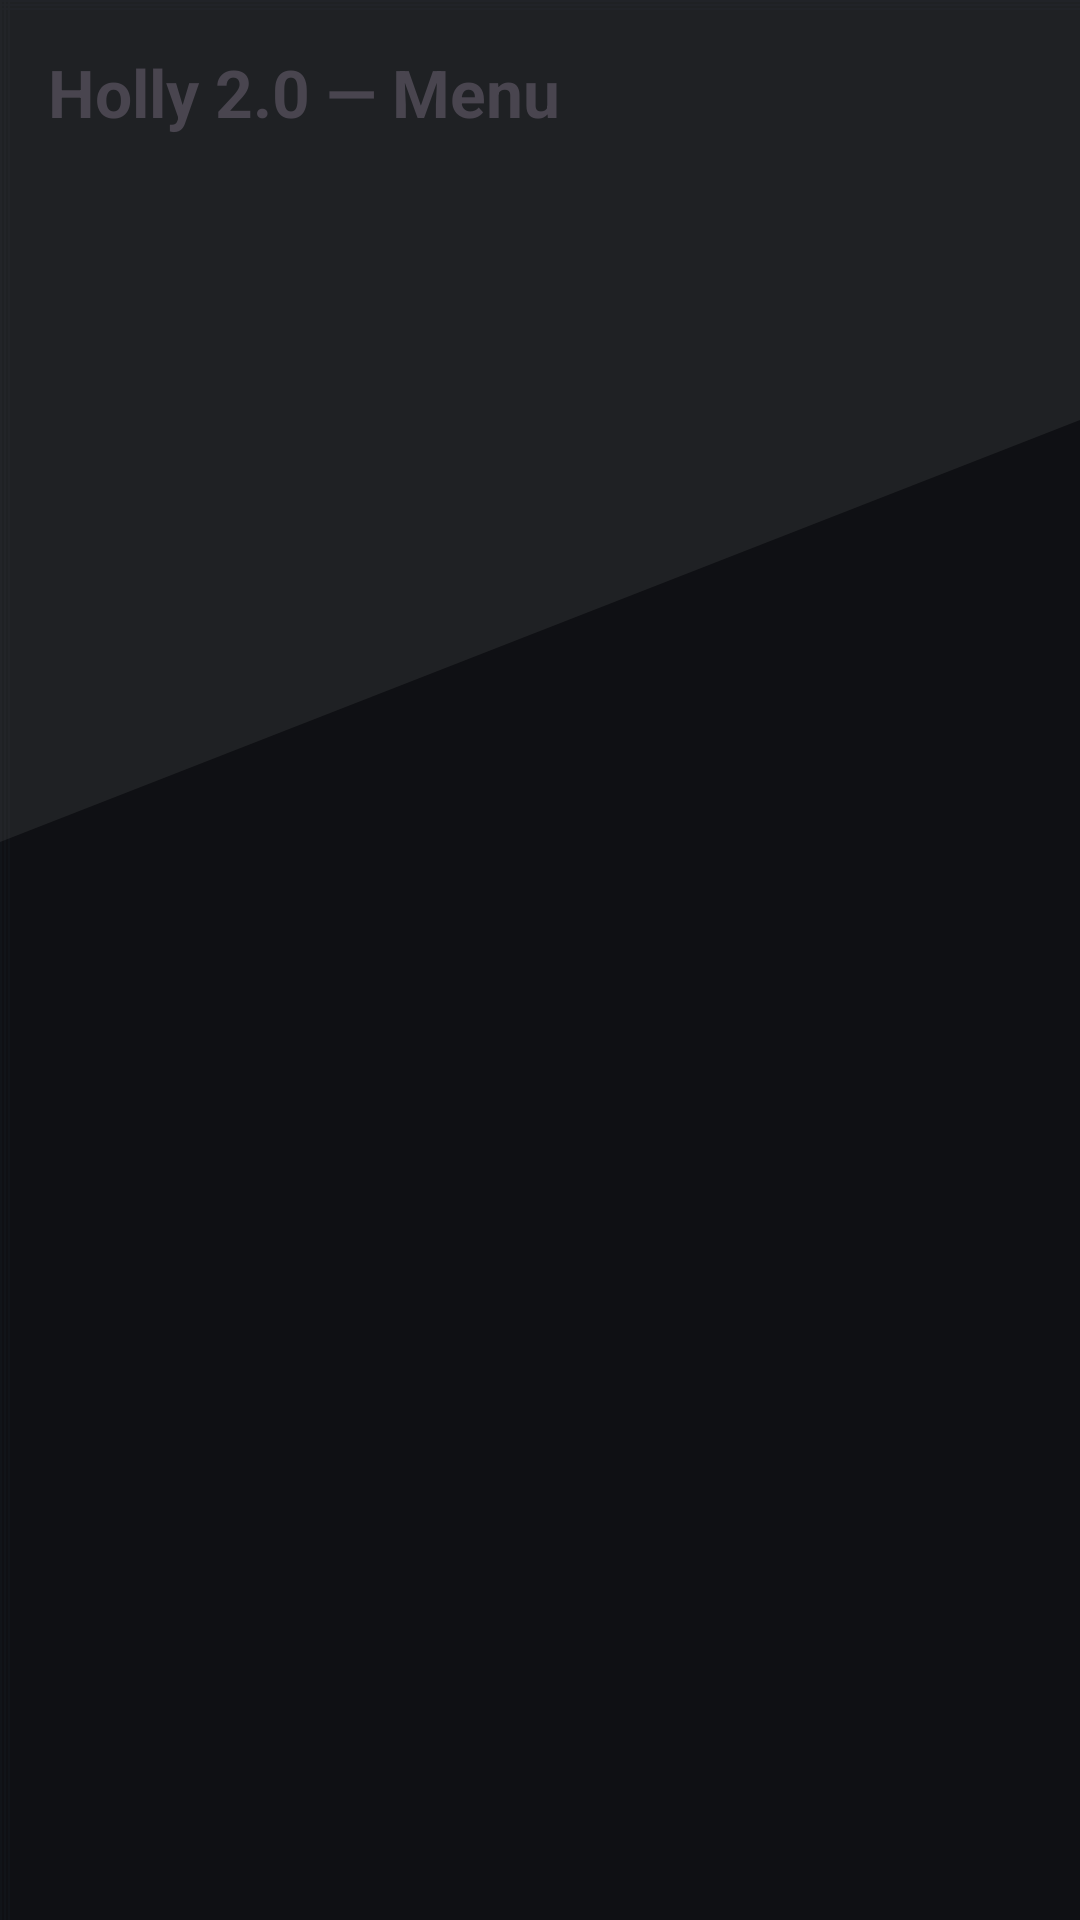

Layout XML and referenced resources for this Android screen:
<!-- AndroidManifest.xml: application theme Theme.Holly2Pro -->
<!-- res/layout/activity_menu.xml -->
<?xml version="1.0" encoding="utf-8"?>
<LinearLayout xmlns:android="http://schemas.android.com/apk/res/android"
    android:id="@+id/root"
    android:layout_width="match_parent"
    android:layout_height="match_parent"
    android:orientation="vertical"
    android:padding="16dp"
    android:background="@drawable/bg_carbon_fiber">

    <TextView
        android:id="@+id/title"
        android:layout_width="match_parent"
        android:layout_height="wrap_content"
        android:text="Holly 2.0 — Menu"
        android:textSize="22sp"
        android:textStyle="bold"
        android:paddingBottom="12dp" />

    <ListView
        android:id="@+id/menuList"
        android:layout_width="match_parent"
        android:layout_height="match_parent"
        android:dividerHeight="8dp"
        android:paddingTop="4dp"/>
</LinearLayout>
<!-- resources referenced by this layout -->
<resources>
  <!-- drawable bg_carbon_fiber (drawable) -->
  <?xml version="1.0" encoding="utf-8"?>
  <layer-list xmlns:android="http://schemas.android.com/apk/res/android">
      <item android:drawable="@drawable/bg_carbon"/>
  </layer-list>
  <style name="Theme.Holly2Pro" parent="Theme.Material3.DayNight.NoActionBar">
          
          <item name="android:statusBarColor">@android:color/transparent</item>
          <item name="android:navigationBarColor">@android:color/black</item>
      </style>
  <!-- drawable bg_carbon (drawable) -->
  <?xml version="1.0" encoding="utf-8"?>
  <vector xmlns:android="http://schemas.android.com/apk/res/android"
      android:width="1080dp"
      android:height="1920dp"
      android:viewportWidth="1080"
      android:viewportHeight="1920">
      
      <path
          android:fillColor="#121418"
          android:pathData="M0,0h1080v1920h-1080z"/>
  
      
      <group>
          
          <path android:fillColor="#14171C" android:pathData="M0,0h1080v2h-1080z"/>
          <path android:fillColor="#14171C" android:pathData="M0,4h1080v2h-1080z"/>
          <path android:fillColor="#14171C" android:pathData="M0,8h1080v2h-1080z"/>
          
      </group>
  
      
      <group>
          <path android:fillColor="#15181E" android:pathData="M0,0h2v1920h-2z"/>
          <path android:fillColor="#15181E" android:pathData="M4,0h2v1920h-2z"/>
          <path android:fillColor="#15181E" android:pathData="M8,0h2v1920h-2z"/>
          
      </group>
  
      
      <path
          android:fillAlpha="0.22"
          android:fillColor="#66FFFFFF"
          android:pathData="M-200,0 L1080,0 L1080,420 L-200,920 z"/>
  
      
      <path
          android:fillAlpha="0.18"
          android:fillColor="#000000"
          android:pathData="M0,0h1080v1920h-1080z"/>
  </vector>
</resources>
